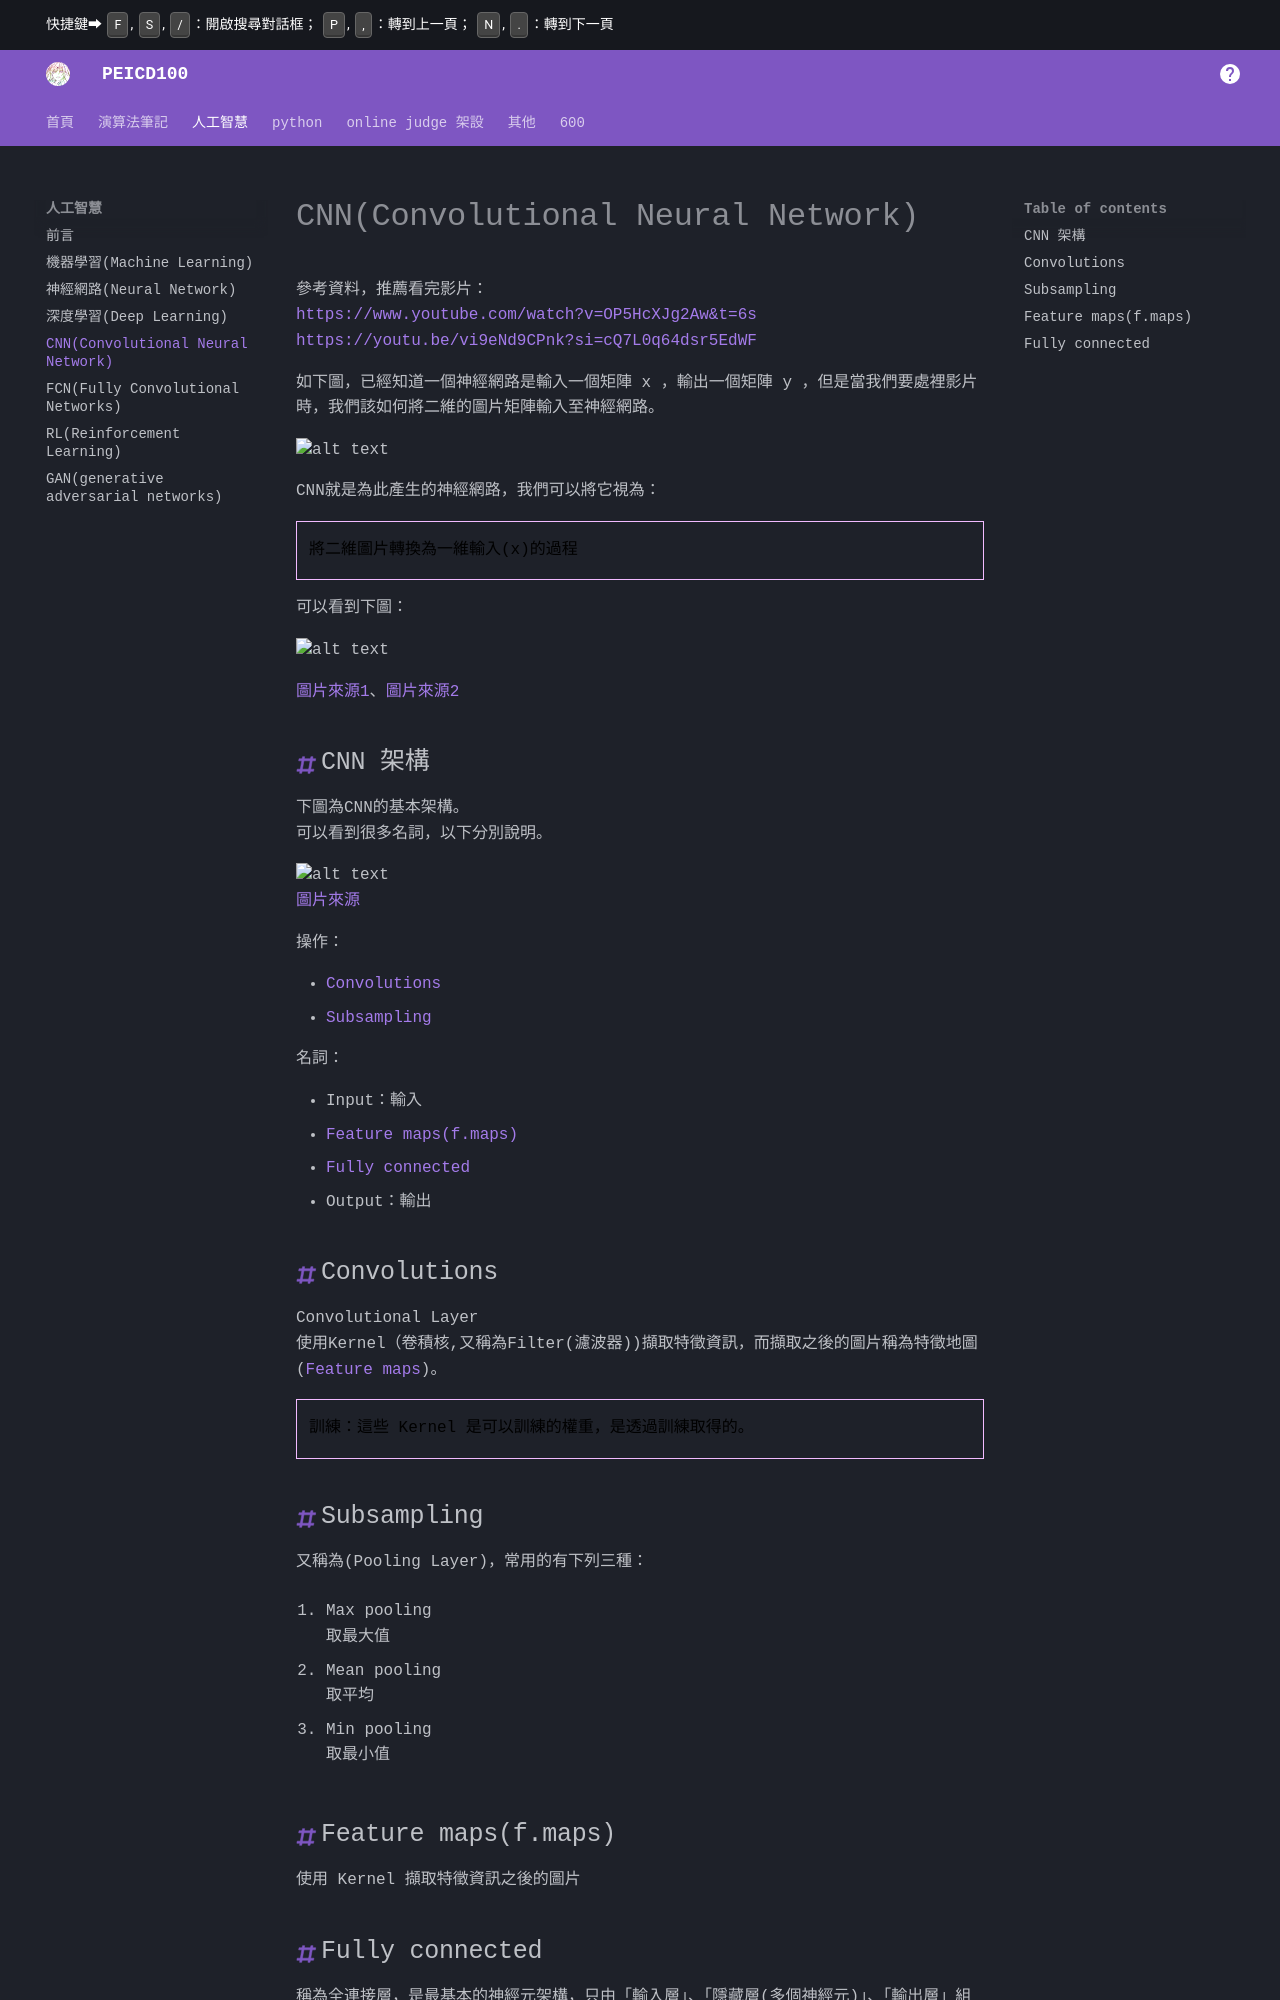

repository: PEICSOC/PEICSOC.github.io · page: md-人工智慧/CNN(Convolutional Neural Network).html · generator: mkdocs

參考資料，推薦看完影片：
https://www.youtube.com/watch?v=OP5HcXJg2Aw&t=6s
https://youtu.be/vi9eNd9CPnk?si=cQ7L0q64dsr5EdWF


如下圖，已經知道一個神經網路是輸入一個矩陣 x ，輸出一個矩陣 y ，但是當我們要處裡影片時，我們該如何將二維的圖片矩陣輸入至神經網路。

![alt text](<../images/CNN(Convolutional Neural Network)/image.png>)


CNN就是為此產生的神經網路，我們可以將它視為：
>將二維圖片轉換為一維輸入(x)的過程


可以看到下圖：



![alt text](<../images/CNN(Convolutional Neural Network)/image-2.png>)

[圖片來源1](https://www.spiceworks.com/tech/artificial-intelligence/articles/what-is-a-neural-network/
)、[圖片來源2](https://www.spiceworks.com/tech/artificial-intelligence/articles/what-is-a-neural-network/
)



## CNN 架構

下圖為CNN的基本架構。
可以看到很多名詞，以下分別說明。


![alt text](<../images/CNN(Convolutional Neural Network)/slide_10.jpg>)
[圖片來源](https://www.digikey.tw/zh/articles/machine-vision-applications-draw-intelligence-from-deep-learning-neural-networks)


操作：

- [Convolutions](#convolutions)
- [Subsampling](#subsampling)


名詞：

- Input：輸入
- [Feature maps(f.maps)](#feature-mapsfmaps)
- [Fully connected](#fully-connected)
- Output：輸出





## Convolutions

Convolutional Layer
使用Kernel（卷積核,又稱為Filter(濾波器))擷取特徵資訊，而擷取之後的圖片稱為特徵地圖([Feature maps](#feature-mapsfmaps))。

>訓練：這些 Kernel 是可以訓練的權重，是透過訓練取得的。

##  Subsampling

又稱為(Pooling Layer)，常用的有下列三種：

1. Max pooling
取最大值

2. Mean pooling
取平均

3. Min pooling
取最小值





## Feature maps(f.maps)

使用 Kernel 擷取特徵資訊之後的圖片
